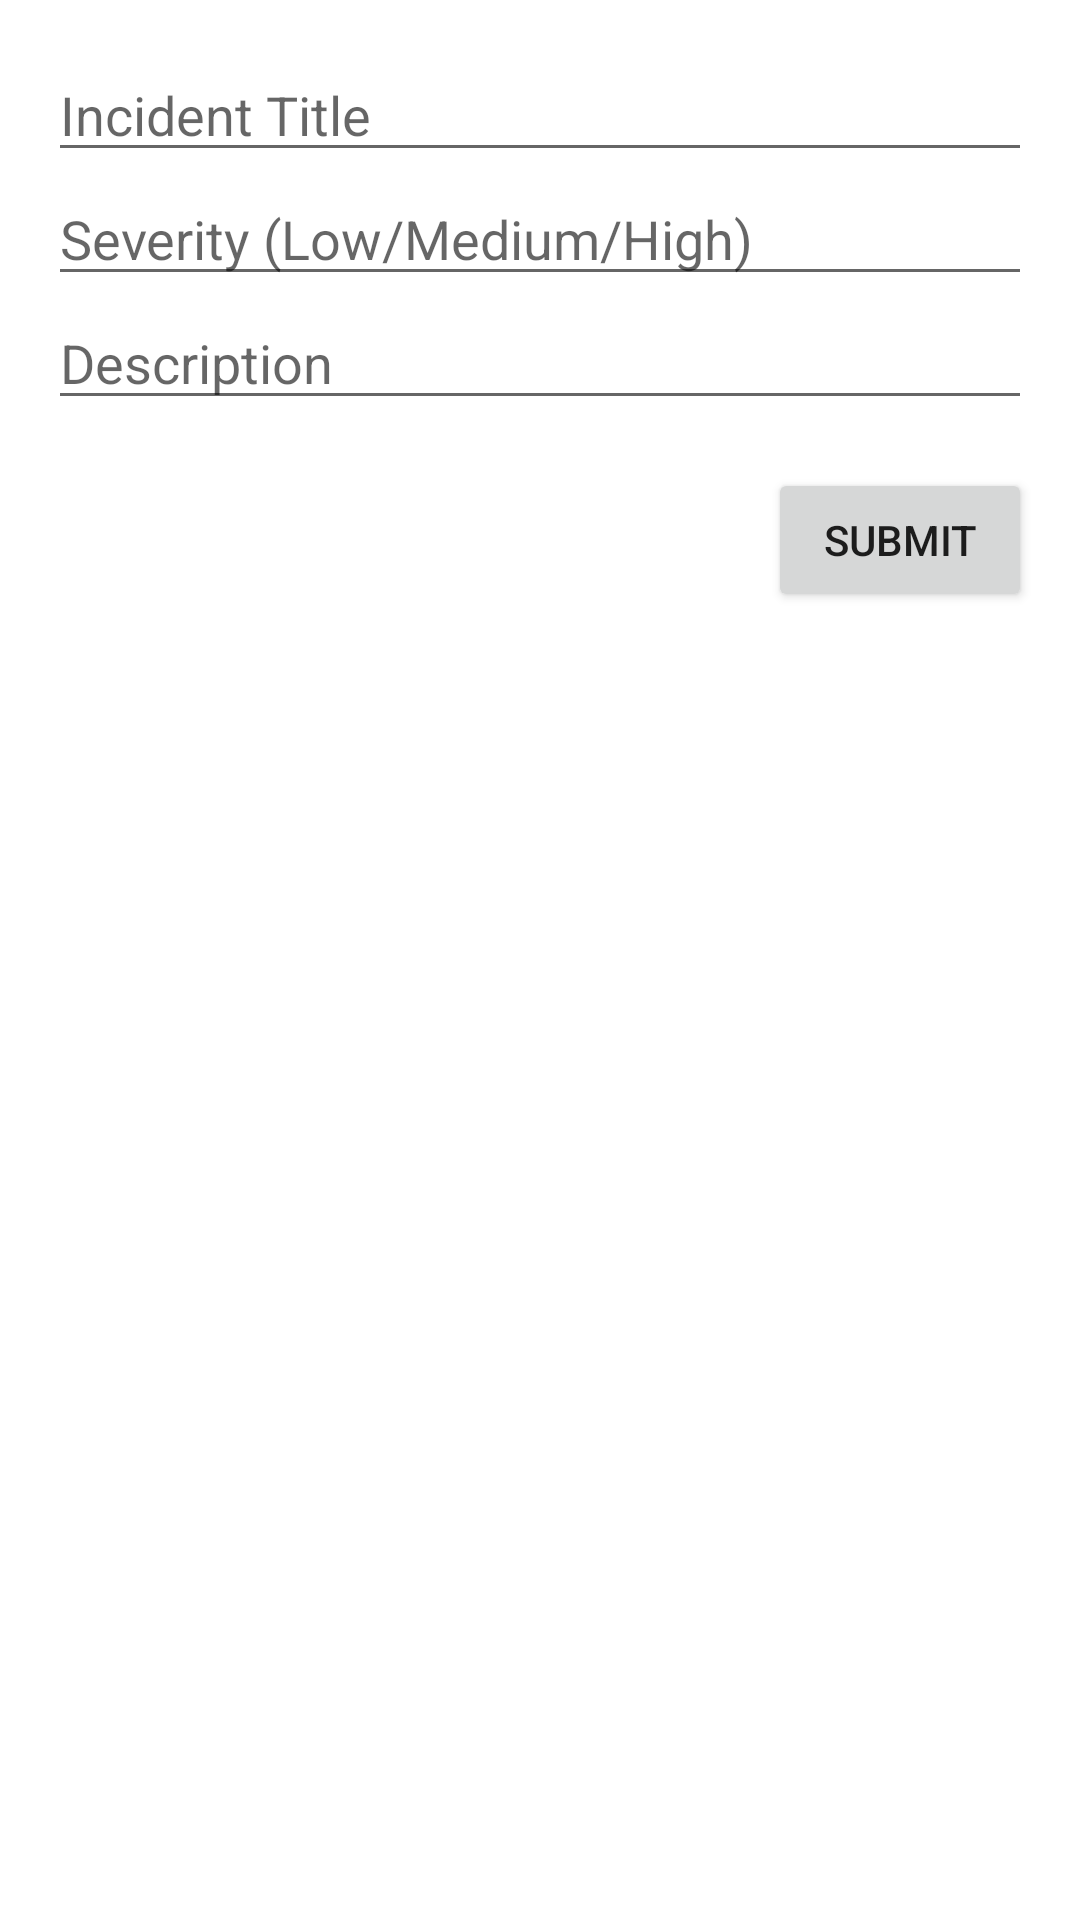

The Android layout XML behind this screen, and the referenced resources:
<!-- AndroidManifest.xml: application theme Theme.AISafetyTracker -->
<!-- res/layout/fragment_report_incident.xml -->
<?xml version="1.0" encoding="utf-8"?>
<LinearLayout xmlns:android="http://schemas.android.com/apk/res/android"
    android:layout_width="match_parent"
    android:layout_height="match_parent"
    android:orientation="vertical"
    android:padding="16dp">

    <EditText
        android:id="@+id/editTextTitle"
        android:layout_width="match_parent"
        android:layout_height="wrap_content"
        android:hint="Incident Title"/>

    <EditText
        android:id="@+id/editTextSeverity"
        android:layout_width="match_parent"
        android:layout_height="wrap_content"
        android:hint="Severity (Low/Medium/High)"/>

    <EditText
        android:id="@+id/editTextDescription"
        android:layout_width="match_parent"
        android:layout_height="wrap_content"
        android:hint="Description"/>

    <Button
        android:id="@+id/buttonSubmit"
        android:layout_width="wrap_content"
        android:layout_height="wrap_content"
        android:text="Submit"
        android:layout_gravity="end"
        android:layout_marginTop="16dp"/>

</LinearLayout>
<!-- resources referenced by this layout -->
<resources>
  <style name="Theme.AISafetyTracker" parent="Theme.MaterialComponents.DayNight.NoActionBar">
          
          <item name="colorPrimary">@color/purple_500</item>
          <item name="colorPrimaryVariant">@color/purple_700</item>
          <item name="colorOnPrimary">@color/white</item>
  
          
          <item name="colorSecondary">@color/teal_200</item>
          <item name="colorSecondaryVariant">@color/teal_700</item>
          <item name="colorOnSecondary">@color/black</item>
  
          
          <item name="windowActionBar">false</item>
          <item name="windowNoTitle">true</item>
      </style>
  <!-- not gathered from this repository: default colours our renderer supplied (Android Studio template values) -->
  <color name="purple_500">#FF6200EE</color>
  <color name="purple_700">#FF3700B3</color>
  <color name="teal_200">#FF03DAC5</color>
  <color name="teal_700">#FF018786</color>
  <color name="black">#FF000000</color>
  <color name="white">#FFFFFFFF</color>
</resources>
